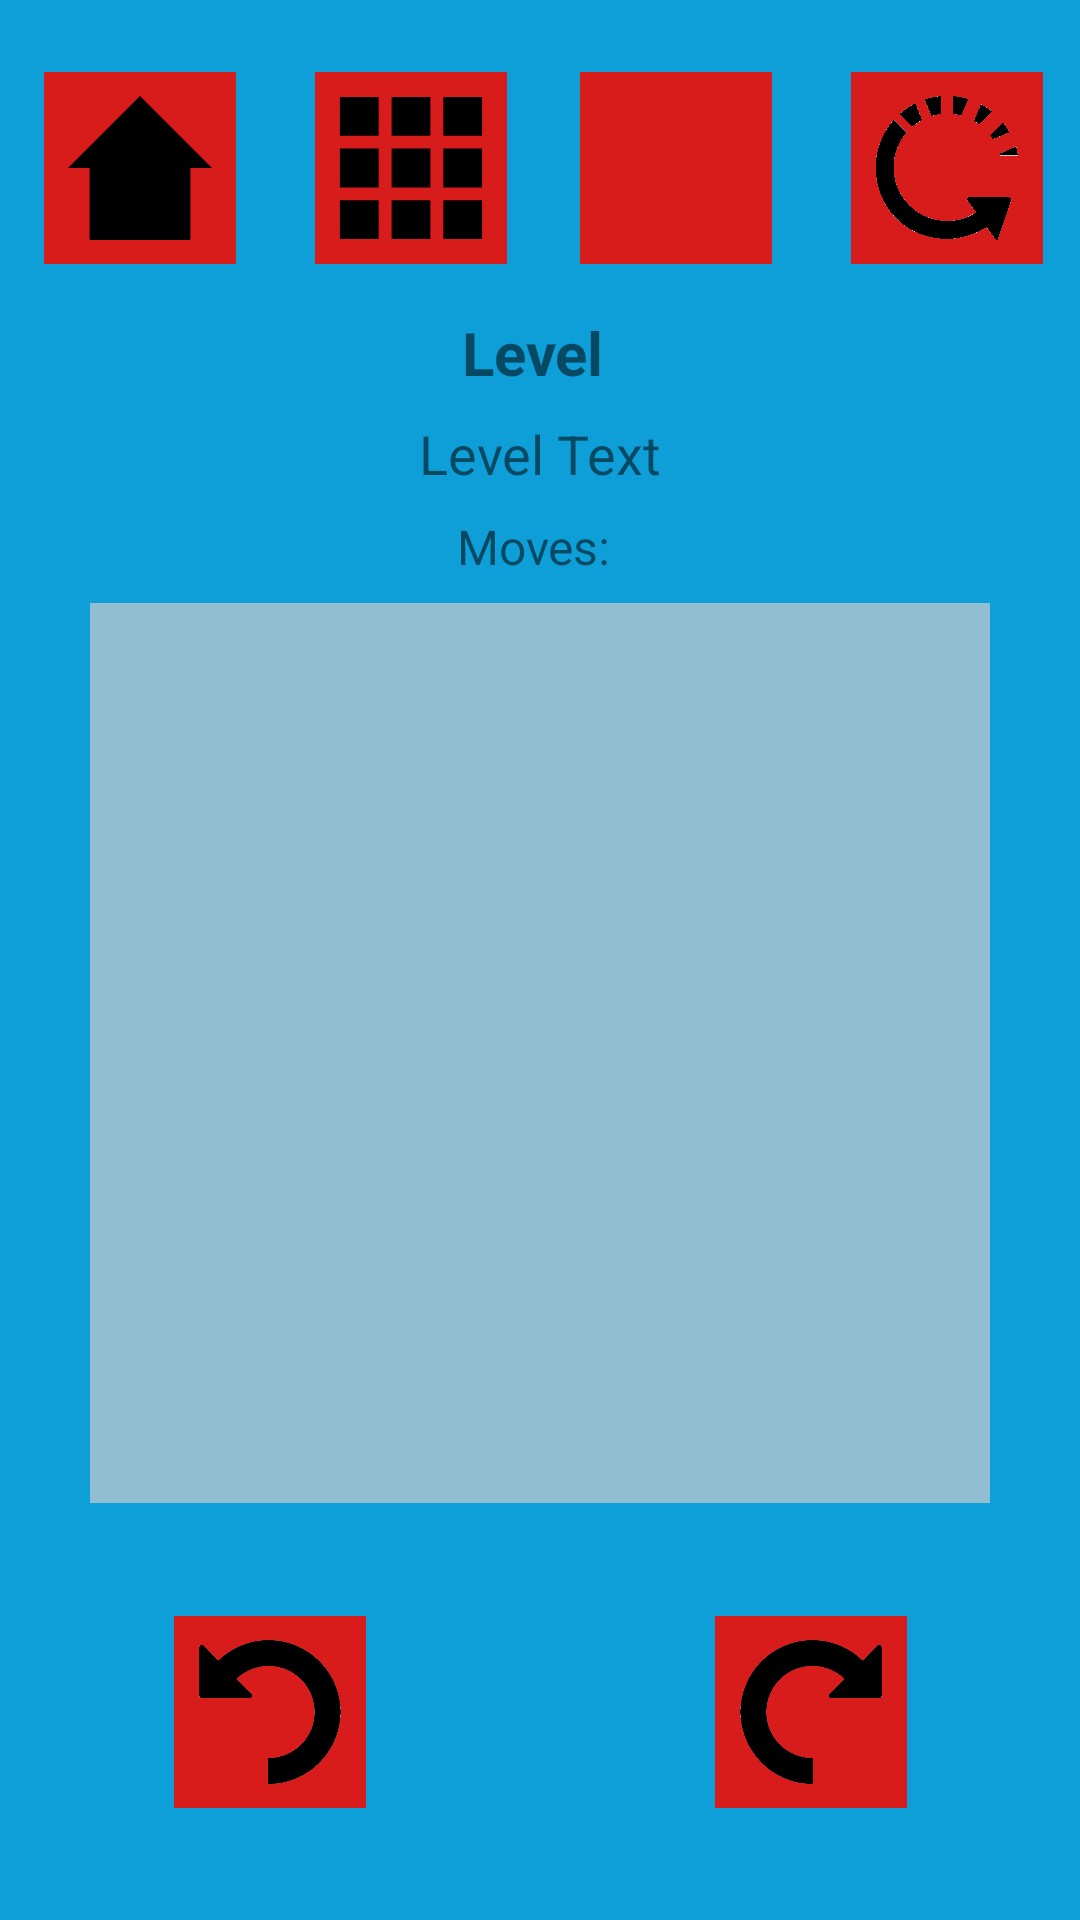

Here is an Android app screen rendered from its layout file. Give the layout XML and the strings, colors and styles it references.
<!-- AndroidManifest.xml: application theme AppTheme -->
<!-- res/layout/activity_play.xml -->
<?xml version="1.0" encoding="utf-8"?>
<android.support.constraint.ConstraintLayout xmlns:android="http://schemas.android.com/apk/res/android"
    xmlns:app="http://schemas.android.com/apk/res-auto"
    xmlns:tools="http://schemas.android.com/tools"
    android:layout_width="match_parent"
    android:layout_height="match_parent"
    tools:context=".PlayActivity">

    <RelativeLayout
        android:id="@+id/gameLayout"
        android:layout_width="300dp"
        android:layout_height="300dp"
        android:layout_marginTop="8dp"
        android:background="@color/mazeBackground"
        app:layout_constraintEnd_toEndOf="parent"
        app:layout_constraintStart_toStartOf="parent"
        app:layout_constraintTop_toBottomOf="@+id/movesText">

    </RelativeLayout>

    <ImageView
        android:id="@+id/rotateLeftButton"
        android:layout_width="64dp"
        android:layout_height="64dp"
        android:layout_marginStart="8dp"
        android:layout_marginLeft="8dp"
        android:layout_marginTop="8dp"
        android:layout_marginEnd="8dp"
        android:layout_marginRight="8dp"
        android:layout_marginBottom="8dp"
        android:background="@color/colorAccent"
        android:padding="8dp"
        app:layout_constraintBottom_toBottomOf="parent"
        app:layout_constraintEnd_toStartOf="@+id/divider"
        app:layout_constraintStart_toStartOf="parent"
        app:layout_constraintTop_toBottomOf="@+id/gameLayout"
        app:srcCompat="@drawable/rotate_left" />

    <ImageView
        android:id="@+id/rotateRightButton"
        android:layout_width="64dp"
        android:layout_height="64dp"
        android:layout_marginStart="8dp"
        android:layout_marginLeft="8dp"
        android:layout_marginTop="8dp"
        android:layout_marginEnd="8dp"
        android:layout_marginRight="8dp"
        android:layout_marginBottom="8dp"
        android:background="@color/colorAccent"
        android:padding="8dp"
        app:layout_constraintBottom_toBottomOf="parent"
        app:layout_constraintEnd_toEndOf="parent"
        app:layout_constraintStart_toEndOf="@+id/divider"
        app:layout_constraintTop_toBottomOf="@+id/gameLayout"
        app:srcCompat="@drawable/rotate_right" />

    <View
        android:id="@+id/divider"
        android:layout_width="1dp"
        android:layout_height="715dp"
        android:layout_marginStart="8dp"
        android:layout_marginLeft="8dp"
        android:layout_marginTop="8dp"
        android:layout_marginEnd="8dp"
        android:layout_marginRight="8dp"
        android:layout_marginBottom="8dp"
        android:background="?android:attr/listDivider"
        android:visibility="invisible"
        app:layout_constraintBottom_toBottomOf="parent"
        app:layout_constraintEnd_toEndOf="parent"
        app:layout_constraintStart_toStartOf="parent"
        app:layout_constraintTop_toTopOf="parent" />

    <ImageView
        android:id="@+id/playHomeButton"
        android:layout_width="64dp"
        android:layout_height="64dp"
        android:layout_marginStart="8dp"
        android:layout_marginTop="24dp"
        android:layout_marginEnd="8dp"
        android:background="@color/colorAccent"
        android:padding="8dp"
        app:layout_constraintEnd_toStartOf="@+id/dividerL"
        app:layout_constraintStart_toStartOf="parent"
        app:layout_constraintTop_toTopOf="parent"
        app:srcCompat="@drawable/home_icon" />

    <ImageView
        android:id="@+id/playChooseLevelButton"
        android:layout_width="64dp"
        android:layout_height="64dp"
        android:layout_marginStart="8dp"
        android:layout_marginTop="24dp"
        android:layout_marginEnd="8dp"
        android:background="@color/colorAccent"
        android:padding="4dp"
        app:layout_constraintEnd_toStartOf="@+id/divider"
        app:layout_constraintStart_toEndOf="@+id/dividerL"
        app:layout_constraintTop_toTopOf="parent"
        app:srcCompat="@drawable/choose_level_icon" />

    <ImageView
        android:id="@+id/playSettingsButton"
        android:layout_width="64dp"
        android:layout_height="64dp"
        android:layout_marginStart="8dp"
        android:layout_marginTop="24dp"
        android:layout_marginEnd="8dp"
        android:background="@color/colorAccent"
        android:padding="8dp"
        app:layout_constraintEnd_toStartOf="@+id/dividerR"
        app:layout_constraintStart_toEndOf="@+id/divider"
        app:layout_constraintTop_toTopOf="parent"
        app:srcCompat="@drawable/cog_icon" />

    <ImageView
        android:id="@+id/restartLevelButton"
        android:layout_width="64dp"
        android:layout_height="64dp"
        android:layout_marginStart="8dp"
        android:layout_marginTop="24dp"
        android:layout_marginEnd="8dp"
        android:background="@color/colorAccent"
        android:padding="8dp"
        app:layout_constraintEnd_toEndOf="parent"
        app:layout_constraintStart_toEndOf="@+id/dividerR"
        app:layout_constraintTop_toTopOf="parent"
        app:srcCompat="@drawable/restart_icon" />

    <View
        android:id="@+id/dividerL"
        android:layout_width="1dp"
        android:layout_height="715dp"
        android:layout_marginStart="8dp"
        android:layout_marginTop="8dp"
        android:layout_marginBottom="8dp"
        android:background="?android:attr/listDivider"
        android:visibility="invisible"
        app:layout_constraintBottom_toBottomOf="parent"
        app:layout_constraintEnd_toStartOf="@+id/divider"
        app:layout_constraintStart_toStartOf="parent"
        app:layout_constraintTop_toTopOf="parent" />

    <View
        android:id="@+id/dividerR"
        android:layout_width="1dp"
        android:layout_height="715dp"
        android:layout_marginStart="8dp"
        android:layout_marginTop="8dp"
        android:layout_marginEnd="8dp"
        android:layout_marginBottom="8dp"
        android:background="?android:attr/listDivider"
        android:visibility="invisible"
        app:layout_constraintBottom_toBottomOf="parent"
        app:layout_constraintEnd_toEndOf="parent"
        app:layout_constraintStart_toEndOf="@+id/divider"
        app:layout_constraintTop_toTopOf="parent" />

    <TextView
        android:id="@+id/movesText"
        android:layout_width="wrap_content"
        android:layout_height="wrap_content"
        android:layout_marginStart="8dp"
        android:layout_marginTop="8dp"
        android:layout_marginEnd="8dp"
        android:text="Moves: "
        android:textSize="16sp"
        app:layout_constraintEnd_toEndOf="parent"
        app:layout_constraintStart_toStartOf="parent"
        app:layout_constraintTop_toBottomOf="@+id/levelTextText" />

    <TextView
        android:id="@+id/levelNumText"
        android:layout_width="wrap_content"
        android:layout_height="wrap_content"
        android:layout_marginStart="8dp"
        android:layout_marginTop="16dp"
        android:layout_marginEnd="8dp"
        android:text="Level "
        android:textSize="20sp"
        android:textStyle="bold"
        app:layout_constraintEnd_toEndOf="parent"
        app:layout_constraintStart_toStartOf="parent"
        app:layout_constraintTop_toBottomOf="@+id/playSettingsButton" />

    <TextView
        android:id="@+id/levelTextText"
        android:layout_width="wrap_content"
        android:layout_height="wrap_content"
        android:layout_marginStart="8dp"
        android:layout_marginTop="8dp"
        android:layout_marginEnd="8dp"
        android:text="Level Text"
        android:textSize="18sp"
        app:layout_constraintEnd_toEndOf="parent"
        app:layout_constraintStart_toStartOf="parent"
        app:layout_constraintTop_toBottomOf="@+id/levelNumText" />

</android.support.constraint.ConstraintLayout>
<!-- resources referenced by this layout -->
<resources>
  <color name="colorAccent">#D81B1B</color>
  <color name="mazeBackground">#91BED1</color>
  <!-- drawable choose_level_icon (drawable) -->
  <?xml version="1.0" encoding="utf-8"?>
  <vector xmlns:android="http://schemas.android.com/apk/res/android"
      android:width="65dp"
      android:height="65dp"
      android:viewportWidth="65"
      android:viewportHeight="65">
      <path
          android:fillColor="#000000"
          android:pathData="M 5,5 L 20,5 20,20 5,20  z"
          />
      <path
          android:fillColor="#000000"
          android:pathData="M 25,5 L 40,5 40,20 25,20 z"
          />
      <path
          android:fillColor="#000000"
          android:pathData="M 45,5 L 60,5 60,20 45,20 z"
          />
      <path
          android:fillColor="#000000"
          android:pathData="M 5,25 L 20,25 20,40 5,40 z"
          />
      <path
          android:fillColor="#000000"
          android:pathData="M 25,25 L 40,25 40,40 25,40 z"
          />
      <path
          android:fillColor="#000000"
          android:pathData="M 45,25 L 45,40 60,40 60,25 z"
          />
      <path
          android:fillColor="#000000"
          android:pathData="M 5,45 L 20,45 20,60 5,60 z"
          />
      <path
          android:fillColor="#000000"
          android:pathData="M 25,45 L 40,45 40,60 25,60 z"
          />
      <path
          android:fillColor="#000000"
          android:pathData="M 45,45 L 45,60 60,60 60,45 z"
          />
  </vector>
  <!-- drawable home_icon (drawable) -->
  <?xml version="1.0" encoding="utf-8"?>
  <vector xmlns:android="http://schemas.android.com/apk/res/android"
      android:width="100dp"
      android:height="100dp"
      android:viewportWidth="100"
      android:viewportHeight="100">
      <path
          android:fillColor="#000000"
          android:pathData="M 0,50 L 50,0 100,50 85,50 85,100 15,100 15,50 z" />
  
  </vector>
  <!-- drawable restart_icon: png bitmap (drawable, 45965 bytes) -->
  <!-- drawable rotate_left: png bitmap (drawable, 36762 bytes) -->
  <!-- drawable rotate_right: png bitmap (drawable, 35919 bytes) -->
  <style name="AppTheme" parent="Theme.AppCompat.Light.NoActionBar">
          
          <item name="colorPrimary">@color/colorPrimary</item>
          <item name="colorPrimaryDark">@color/colorPrimaryDark</item>
          <item name="colorAccent">@color/colorAccent</item>
  
          <item name="android:windowBackground">@color/colorPrimary</item>
          <item name="android:buttonStyle">@style/ButtonStyle</item>
      </style>
  <color name="colorPrimary">#0F9FD8</color>
  <color name="colorPrimaryDark">#0F9FD8</color>
  <style name="ButtonStyle" parent="android:Widget.Button">
          <item name="android:background">@color/colorAccent</item>
          <item name="android:textSize">20sp</item>
      </style>
</resources>
